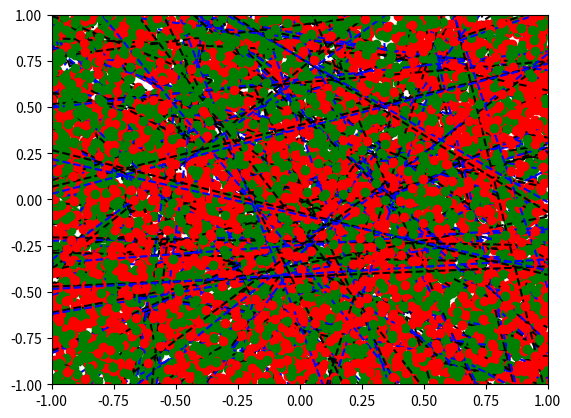

Generate this figure with matplotlib:
import numpy as np 
from random import *
import matplotlib.pyplot as plt

def getdata(npoints):
	#first generate the target function f using two random points p1 and p2
	#Define target function f
	p1 = np.array((uniform(-1.,1.),uniform(-1.,1.)))
	p2 = np.array((uniform(-1.,1.),uniform(-1.,1.)))
	f = np.empty(2,dtype=float)
	f[0] = (p2[1]-p1[1])/(p2[0]-p1[0]) #slope
	f[1] = p1[1] - f[0]*p1[0] #intercept
	#now let's get our npoints [location,f(x)] or [x,y,f(x)]
	points = np.empty((npoints,3),dtype=float)
	for i in range(npoints):
		points[i,0] = uniform(-1.,1.)
		points[i,1] = uniform(-1.,1.)
		points[i,2] = evaluatef(p1,p2,points[i,0:2])
	return points, f

def evaluatef(p1,p2,point):
	#here we're going to evaluate whether a given point should be signed + or - according to our target function f
	a = (point[0]-p1[0])*(p2[1]-p1[1])
	b = (point[1]-p1[1])*(p2[0]-p1[0])
	return np.sign(a-b)

def PLA2(points,niterations):
	#now let's do the PLA 
	#we input the points from getdata as well as the number of iterations we want to run our PLA

	#define our initial weight vector which is 0

	w = np.array((0.,0.,0.))

	X = np.empty((npoints,3),dtype=float)

	X[:,0] = 1.
	X[:,1:3] = points[:,0:2]

	count = 0 


	for i in range(nloop):
		#h = np.empty(npoints,dtype=int)
		h = []
		for j in range(npoints):
			h.append(np.sign(np.dot(w,X[j,:])))

		idxs = []
		
		for k in range(npoints):	
			if h[k] != points[k,2]:
				idxs.append(k)
		
		if len(idxs) == 1 or len(idxs) == 0:
			if w[0] == 0:
				print(len(idxs),idxs,w,X[idx,:],points[idx,2],h)
			break
		
		idx = choice(idxs)

		#print(i, w, points[idx,2],X[idx,:])

		w = w + points[idx,2]*X[idx,:]
		
		count = count + 1

	return w, count 

def countmisclassified(nrandompoints,f,w):
	ncount = 0.
	for i in range(nrandompoints):
		randx = uniform(-1.,1.)
		randy = uniform(-1.,1.)
		feval = evaluatef((0.1,f[0]*0.1+f[1]),(0.2,f[0]*0.2+f[1]),(randx,randy))
		gpoint = (1,randx,randy)
		geval = np.sign(np.dot(w,gpoint))
		if feval != geval:
			ncount = ncount + 1.
	return ncount 


npoints = 100
niterations = 100
nloop = 1000
nrandompoints = 1000

countavg = []
probavg = []

for i in range(niterations):
	points, f = getdata(npoints)
	w, count = PLA2(points,niterations)
	countavg.append(count)
	slope = -(w[0]/w[2])/(w[0]/w[1])
	intercept = -w[0]/w[2]
	ncount = countmisclassified(nrandompoints,f,w)
	probavg.append(ncount/float(nrandompoints))

	#print probavg

	for i in range(len(points)):
		if points [i,2] == 1:
			plt.plot(points[i,0],points[i,1],'go')
		if points[i,2] == -1:
			plt.plot(points[i,0],points[i,1],'ro')

	xarray = np.linspace(-1.,1.,10)

	plt.plot(xarray,f[0]*xarray+f[1],'k--')
	plt.plot(xarray,slope*xarray+intercept,'b--')
	plt.xlim(-1.,1.)
	plt.ylim(-1.,1.)
	#plt.show()


print(np.average(countavg))
print(np.average(probavg))



